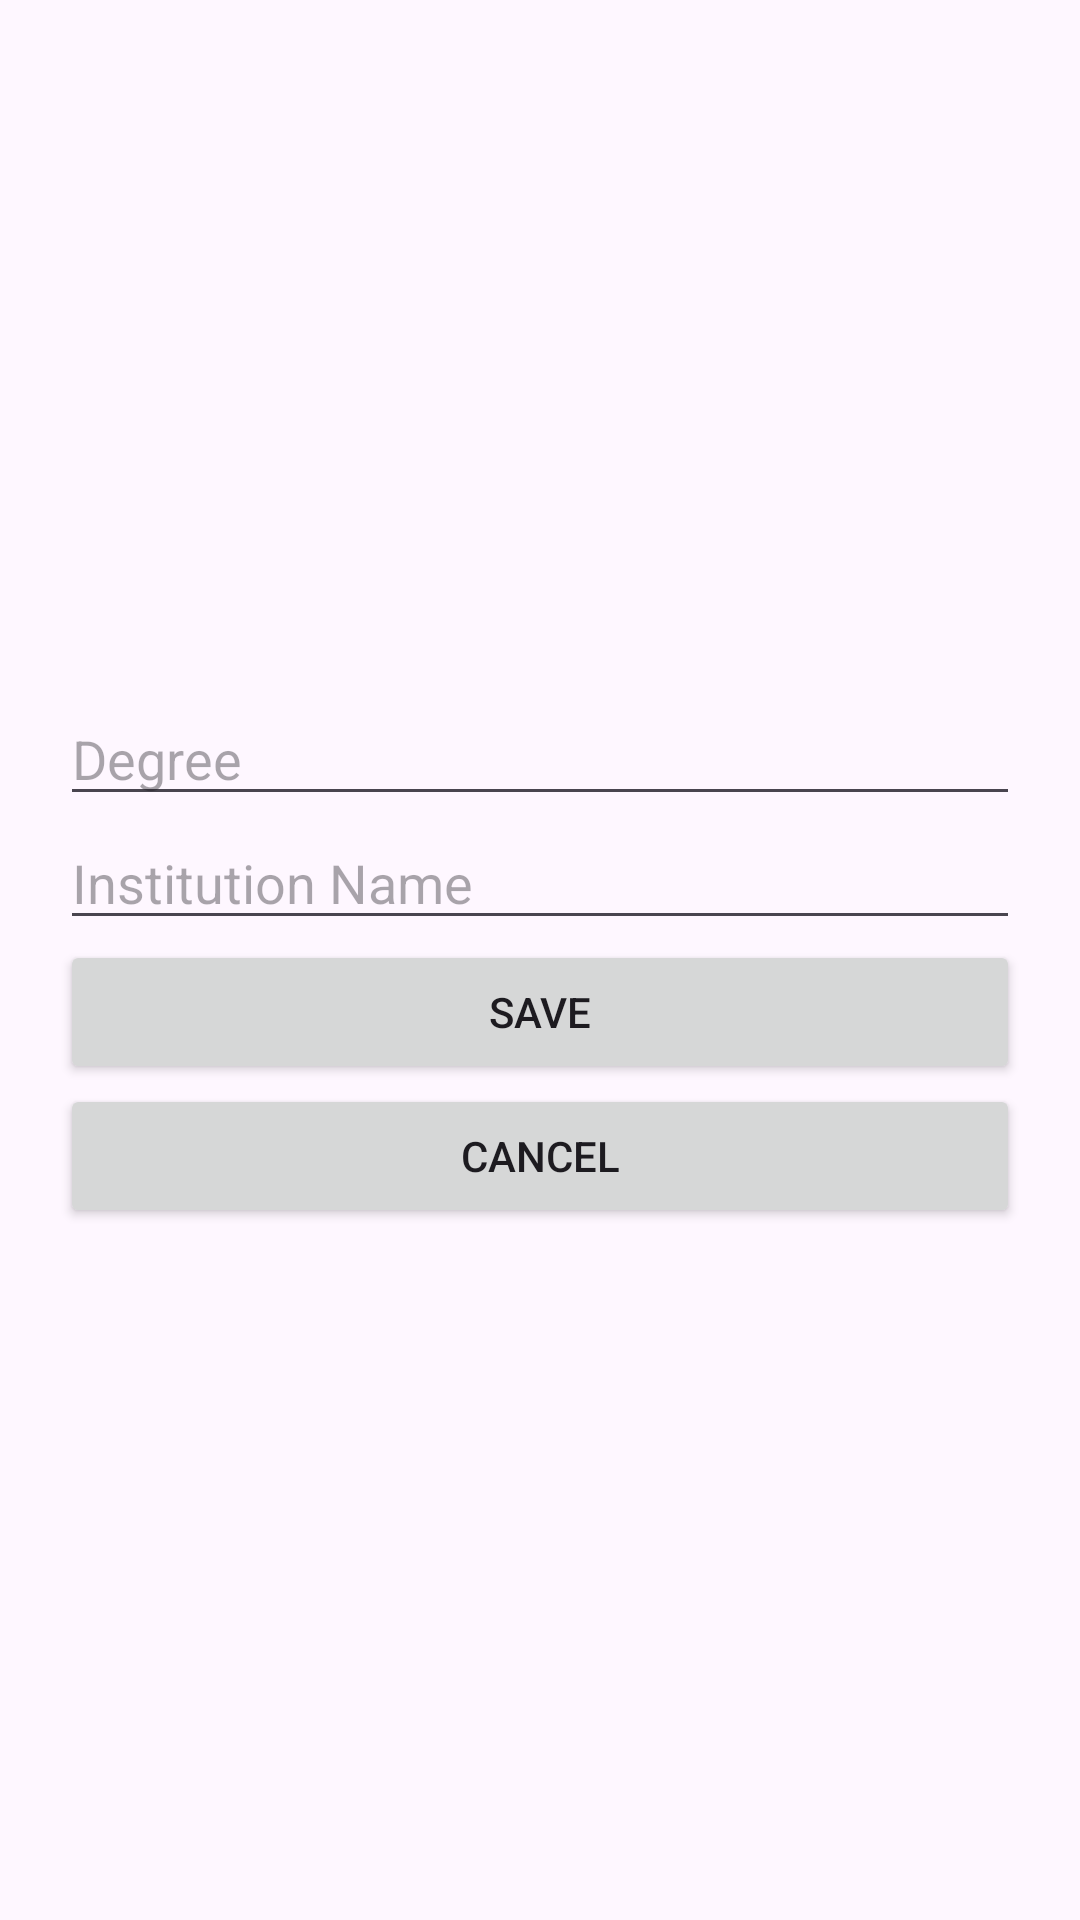

Android layout source for this screen:
<!-- AndroidManifest.xml: application theme Theme.CVBuildersmdAssigment2 -->
<!-- res/layout/activity_education.xml -->
<?xml version="1.0" encoding="utf-8"?>
<LinearLayout xmlns:android="http://schemas.android.com/apk/res/android"
    xmlns:app="http://schemas.android.com/apk/res-auto"
    xmlns:tools="http://schemas.android.com/tools"
    android:id="@+id/main"
    android:layout_width="match_parent"
    android:layout_height="match_parent"
    tools:context=".Education"
    android:orientation="vertical"
    android:gravity="center"
    android:padding="20dp">

    <EditText
        android:id="@+id/etDegree"
        android:layout_width="match_parent"
        android:layout_height="wrap_content"
        android:hint="@string/degree" />

    <EditText
        android:id="@+id/etInstitution"
        android:layout_width="match_parent"
        android:layout_height="wrap_content"
        android:hint="@string/institution_name" />


    <Button
        android:id="@+id/btnSaveEducation"
        android:layout_width="match_parent"
        android:layout_height="wrap_content"
        android:text="Save" />

    <Button
        android:id="@+id/btnCancelEducation"
        android:layout_width="match_parent"
        android:layout_height="wrap_content"
        android:text="Cancel" />

</LinearLayout>
<!-- resources referenced by this layout -->
<resources>
  <string name="degree">Degree</string>
  <string name="institution_name">Institution Name</string>
  <style name="Theme.CVBuildersmdAssigment2" parent="Base.Theme.CVBuildersmdAssigment2" />
  <style name="Base.Theme.CVBuildersmdAssigment2" parent="Theme.Material3.DayNight.NoActionBar">
          
          
      </style>
</resources>
